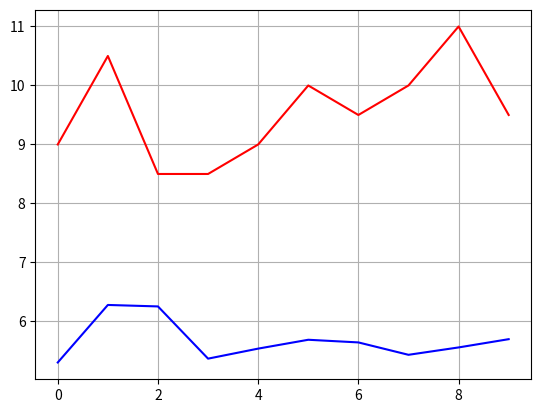

The matplotlib source for this figure:
#! /usr/bin/env python
# -*- coding: utf-8 -*-

"""
jb_sea.py
Um GA mesmo muito simples para problemas com representação binaria.
Torneio. Elitism.
Ernesto Costa Marco 2014!
"""

__author__ = 'Ernesto Costa'
__date__ = 'March 2014'

import matplotlib
from pylab import *
import numpy as np
from random import random,randint, shuffle, uniform,sample
from operator import itemgetter
from math import sqrt

def sea(numb_generations,size_pop, size_cromo, prob_mut,prob_cross,selection,recombination,mutation,survivors, fit_func, phenotype,elite,t_size):
    # inicializa população: indiv = (cromo,fit)
    populacao = [(gera_indiv(size_cromo),0) for j in range(size_pop)]
    # avalia população
    populacao = [ [indiv[0], fit_func(indiv[0])] for indiv in populacao]
    populacao.sort(key=itemgetter(1), reverse = True) # Maximização

    bests = []
    averages = []

    for i in range(numb_generations):
        # selecciona progenitores
        mate_pool = selection(populacao, t_size)
       # Variation
       # ------ Crossover
        progenitores = []
        for j in  range(0,size_pop-1,2):
            cromo_1= mate_pool[j][:]
            cromo_2 = mate_pool[j+1][:]
            filhos = recombination(cromo_1,cromo_2, prob_cross)
            progenitores.extend(filhos)
        # ------ Mutation
        descendentes = []
        for indiv,fit in progenitores:
            novo_indiv = indiv[:]
            novo_indiv = mutation(indiv,prob_mut)
            descendentes.append((novo_indiv,0))

        descendentes = [ [indiv[0], fit_func(indiv[0])] for indiv in descendentes]
        descendentes.sort(key=itemgetter(1), reverse = True) # Maximização

        # New population
        populacao = survivors(populacao,descendentes,elite)
        # Avalia e ordena nova _população
        populacao = [[indiv[0], fit_func(indiv[0])] for indiv in populacao]
        populacao.sort(key=itemgetter(1), reverse = True) # Maximização

        #print populacao
        best_fit = populacao[0][1]
        avg_fit =  average(populacao)
        bests.append(best_fit)
        averages.append(avg_fit)

    #display_data(bests,averages)

    print("NGeracoes: %s\nIndivíduo: %s\nMérito: %4.2f\nViolações:%d\n------" % (numb_generations,phenotype(populacao[0][0]), populacao[0][1],viola(phenotype(populacao[0][0]), size_cromo)))

    #return phenotype(populacao[0][0])
    return bests,averages


# Representaçtuion by binary strings
def gera_indiv(size_cromo):
    indiv = [randint(0,1) for i in range(size_cromo)]
    return indiv

# mutation

def muta_bin(indiv,prob_muta):
    cromo = indiv[:]
    for i in range(len(indiv)):
        cromo[i] = muta_bin_gene(cromo[i],prob_muta)
    return cromo

# binário
def muta_bin_gene(gene, prob_muta):
    g = gene
    value = random()
    if value < prob_muta:
        g ^= 1
    return g
# Xover

def one_point_cross(cromo_1, cromo_2,prob_cross):
	value = random()
	if value < prob_cross:
		pos = randint(0,len(cromo_1[0]))
		f1 = cromo_1[0][0:pos] + cromo_2[0][pos:]
		f2 = cromo_2[0][0:pos] + cromo_1[0][pos:]
		return [[f1,0],[f2,0]]
	else:
		return [cromo_1,cromo_2]

# Tournament Selection

def tournament_selection(population,t_size):
    size= len(population)
    mate_pool = []
    for i in range(size):
        winner = tournament(population,t_size)
        mate_pool.append(winner)
    return mate_pool

def tournament(population,size):
    """Maximization Problem.Deterministic"""
    pool = sample(population, size)
    pool.sort(key=itemgetter(1), reverse=True)
    return pool[0]

# Survivals: elitism
def survivors_elitism(parents,offspring,elite):
    """ Assunption: no size problems"""
    size = len(parents)
    comp_elite = int(size* elite)
    new_population = parents[:comp_elite] + offspring[:size - comp_elite]
    return new_population

# Fitness: João Brandão

def fitness(indiv):
    return evaluate(phenotype(indiv), len(indiv))

def phenotype(indiv):
    fen = [i+1 for i in range(len(indiv)) if indiv[i] == 1]
    return fen


def evaluate(indiv, comp):
    alfa = 1.5
    beta = -1
    return alfa * len(indiv) + beta * viola(indiv,comp)

def viola(indiv,comp):
    # Count violations using the phenotype
    v=0
    for elem in indiv:
	    limite= min(elem-1,comp - elem)
	    vi=0
	    for j in range(1,limite+1):
		    if ((elem - j) in indiv) and ((elem+j) in indiv):
			    vi+=1
	    v+=vi
    return v

def average(populacao):
    return sum([individuo[1] for individuo in populacao])/len(populacao)


def display_data(data1,data2):
    """Plot the data"""
    x1 = list(range(len(data1)))
    x2 = list(range(len(data2)))
    plt.grid(True)
    plt.plot(x1,data1, 'r')
    plt.plot(x2,data2, 'b')
    plt.show()

def avg_of_avg(avg_matrix):
    sum = np.sum(avg_matrix,axis=0)
    return sum/len(avg_matrix)

if __name__ == '__main__':
    #print(viola([1,3,4,9,10],10))
    #print(merito([1,0,1,1,0,0,0,0,1,1]))
    #print(viola([2, 5, 7, 14, 15, 17, 18, 19, 24, 25, 27, 30, 32, 33, 35, 36, 38, 39],40))

    #print(sea(500, 2000,10,0.3,0.7,tournament_selection,one_point_cross,muta_bin,survivors_elitism, fitness,phenotype, 0.02,3))
    size_pop= 10
    size_cromo= 20
    numb_generations = 10
    best_of_bests = []
    avg_matrix = []
    for i in range(0,10):
        bests,averages = sea(numb_generations, size_pop,size_cromo,0.3,0.7,tournament_selection,one_point_cross,muta_bin,survivors_elitism, fitness,phenotype, 0.02,3)
        best_of_bests = max(bests,best_of_bests)
        avg_matrix.append(averages)

    avgs = avg_of_avg(avg_matrix)
    display_data(bests,avgs)


